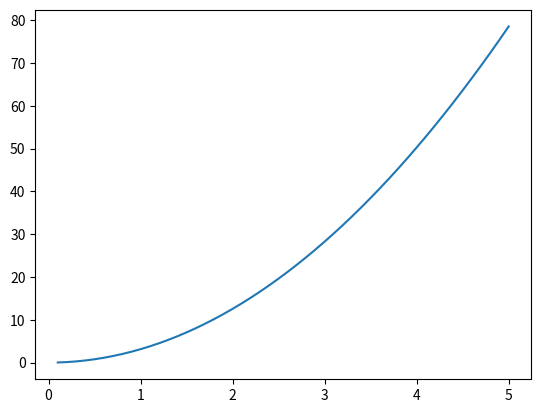

Generate this figure with matplotlib:
import numpy as np
import matplotlib.pyplot as plt

def area_circ(r_in ):
    """Calculates the area of a circle with given radius.

    :Input: The radius of the circle (float, >=0).
    :Returns: The area of the circle (float)."""
    if r_in < 0:
        raise ValueError("The radius must be >= 0.")
    area_out = np.pi * r_in**2
    return area_out

A = area_circ(5)

r = np.arange(0.1  , 5.1, 0.1)

print(r)

A = []
for i in r:
    A.append(area_circ(i))

plt.plot(r, A)
plt.show()

